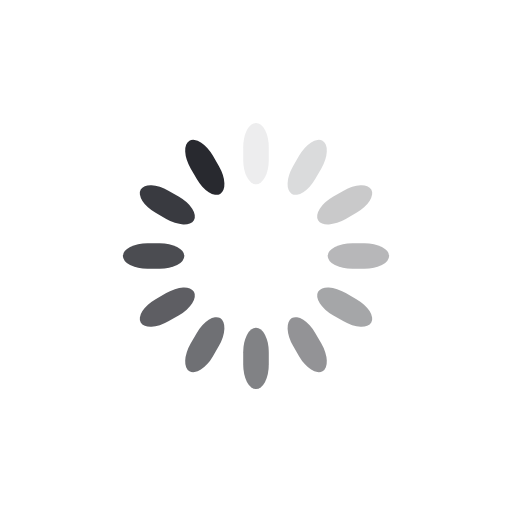
t = 0.00 s
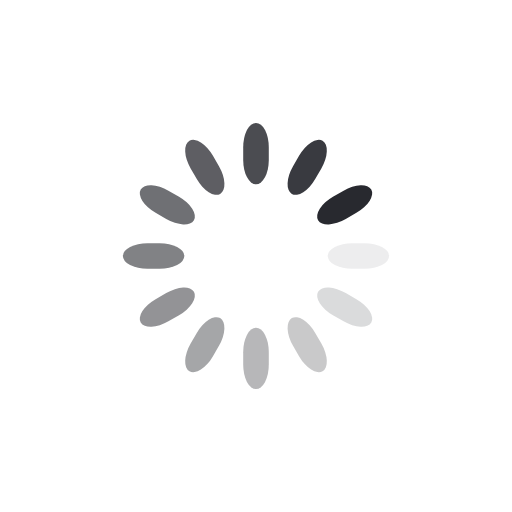
t = 0.25 s
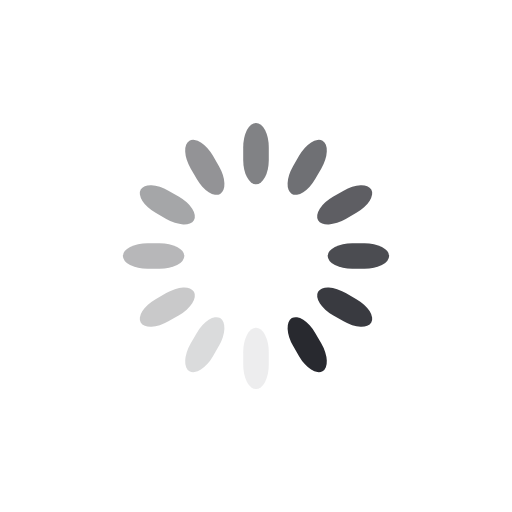
t = 0.50 s
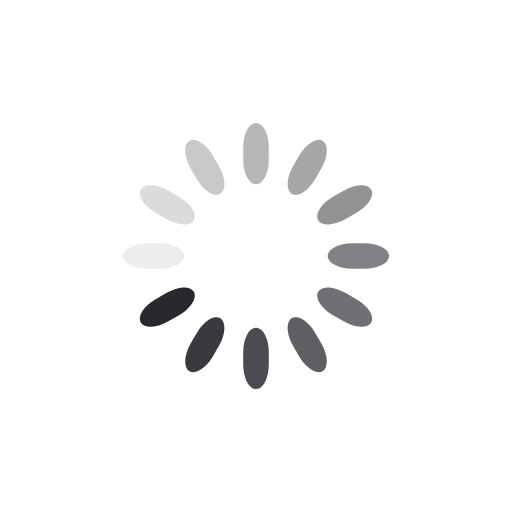
t = 0.75 s

The animated SVG that drew these frames (rendered in a browser with its animation timeline set to each time). Animation: 12 SMIL elements (animate=12); one cycle of 1.00 s, repeats indefinitely.

<svg class="lds-spinner" width="60px"  height="60px"  xmlns="http://www.w3.org/2000/svg" xmlns:xlink="http://www.w3.org/1999/xlink" viewBox="0 0 100 100" preserveAspectRatio="xMidYMid" style="background: none;"><g transform="rotate(0 50 50)">
  <rect x="47.5" y="24" rx="9.5" ry="4.8" width="5" height="12" fill="#28292f">
    <animate attributeName="opacity" values="1;0" keyTimes="0;1" dur="1s" begin="-0.9166666666666666s" repeatCount="indefinite"></animate>
  </rect>
</g><g transform="rotate(30 50 50)">
  <rect x="47.5" y="24" rx="9.5" ry="4.8" width="5" height="12" fill="#28292f">
    <animate attributeName="opacity" values="1;0" keyTimes="0;1" dur="1s" begin="-0.8333333333333334s" repeatCount="indefinite"></animate>
  </rect>
</g><g transform="rotate(60 50 50)">
  <rect x="47.5" y="24" rx="9.5" ry="4.8" width="5" height="12" fill="#28292f">
    <animate attributeName="opacity" values="1;0" keyTimes="0;1" dur="1s" begin="-0.75s" repeatCount="indefinite"></animate>
  </rect>
</g><g transform="rotate(90 50 50)">
  <rect x="47.5" y="24" rx="9.5" ry="4.8" width="5" height="12" fill="#28292f">
    <animate attributeName="opacity" values="1;0" keyTimes="0;1" dur="1s" begin="-0.6666666666666666s" repeatCount="indefinite"></animate>
  </rect>
</g><g transform="rotate(120 50 50)">
  <rect x="47.5" y="24" rx="9.5" ry="4.8" width="5" height="12" fill="#28292f">
    <animate attributeName="opacity" values="1;0" keyTimes="0;1" dur="1s" begin="-0.5833333333333334s" repeatCount="indefinite"></animate>
  </rect>
</g><g transform="rotate(150 50 50)">
  <rect x="47.5" y="24" rx="9.5" ry="4.8" width="5" height="12" fill="#28292f">
    <animate attributeName="opacity" values="1;0" keyTimes="0;1" dur="1s" begin="-0.5s" repeatCount="indefinite"></animate>
  </rect>
</g><g transform="rotate(180 50 50)">
  <rect x="47.5" y="24" rx="9.5" ry="4.8" width="5" height="12" fill="#28292f">
    <animate attributeName="opacity" values="1;0" keyTimes="0;1" dur="1s" begin="-0.4166666666666667s" repeatCount="indefinite"></animate>
  </rect>
</g><g transform="rotate(210 50 50)">
  <rect x="47.5" y="24" rx="9.5" ry="4.8" width="5" height="12" fill="#28292f">
    <animate attributeName="opacity" values="1;0" keyTimes="0;1" dur="1s" begin="-0.3333333333333333s" repeatCount="indefinite"></animate>
  </rect>
</g><g transform="rotate(240 50 50)">
  <rect x="47.5" y="24" rx="9.5" ry="4.8" width="5" height="12" fill="#28292f">
    <animate attributeName="opacity" values="1;0" keyTimes="0;1" dur="1s" begin="-0.25s" repeatCount="indefinite"></animate>
  </rect>
</g><g transform="rotate(270 50 50)">
  <rect x="47.5" y="24" rx="9.5" ry="4.8" width="5" height="12" fill="#28292f">
    <animate attributeName="opacity" values="1;0" keyTimes="0;1" dur="1s" begin="-0.16666666666666666s" repeatCount="indefinite"></animate>
  </rect>
</g><g transform="rotate(300 50 50)">
  <rect x="47.5" y="24" rx="9.5" ry="4.8" width="5" height="12" fill="#28292f">
    <animate attributeName="opacity" values="1;0" keyTimes="0;1" dur="1s" begin="-0.08333333333333333s" repeatCount="indefinite"></animate>
  </rect>
</g><g transform="rotate(330 50 50)">
  <rect x="47.5" y="24" rx="9.5" ry="4.8" width="5" height="12" fill="#28292f">
    <animate attributeName="opacity" values="1;0" keyTimes="0;1" dur="1s" begin="0s" repeatCount="indefinite"></animate>
  </rect>
</g></svg>
